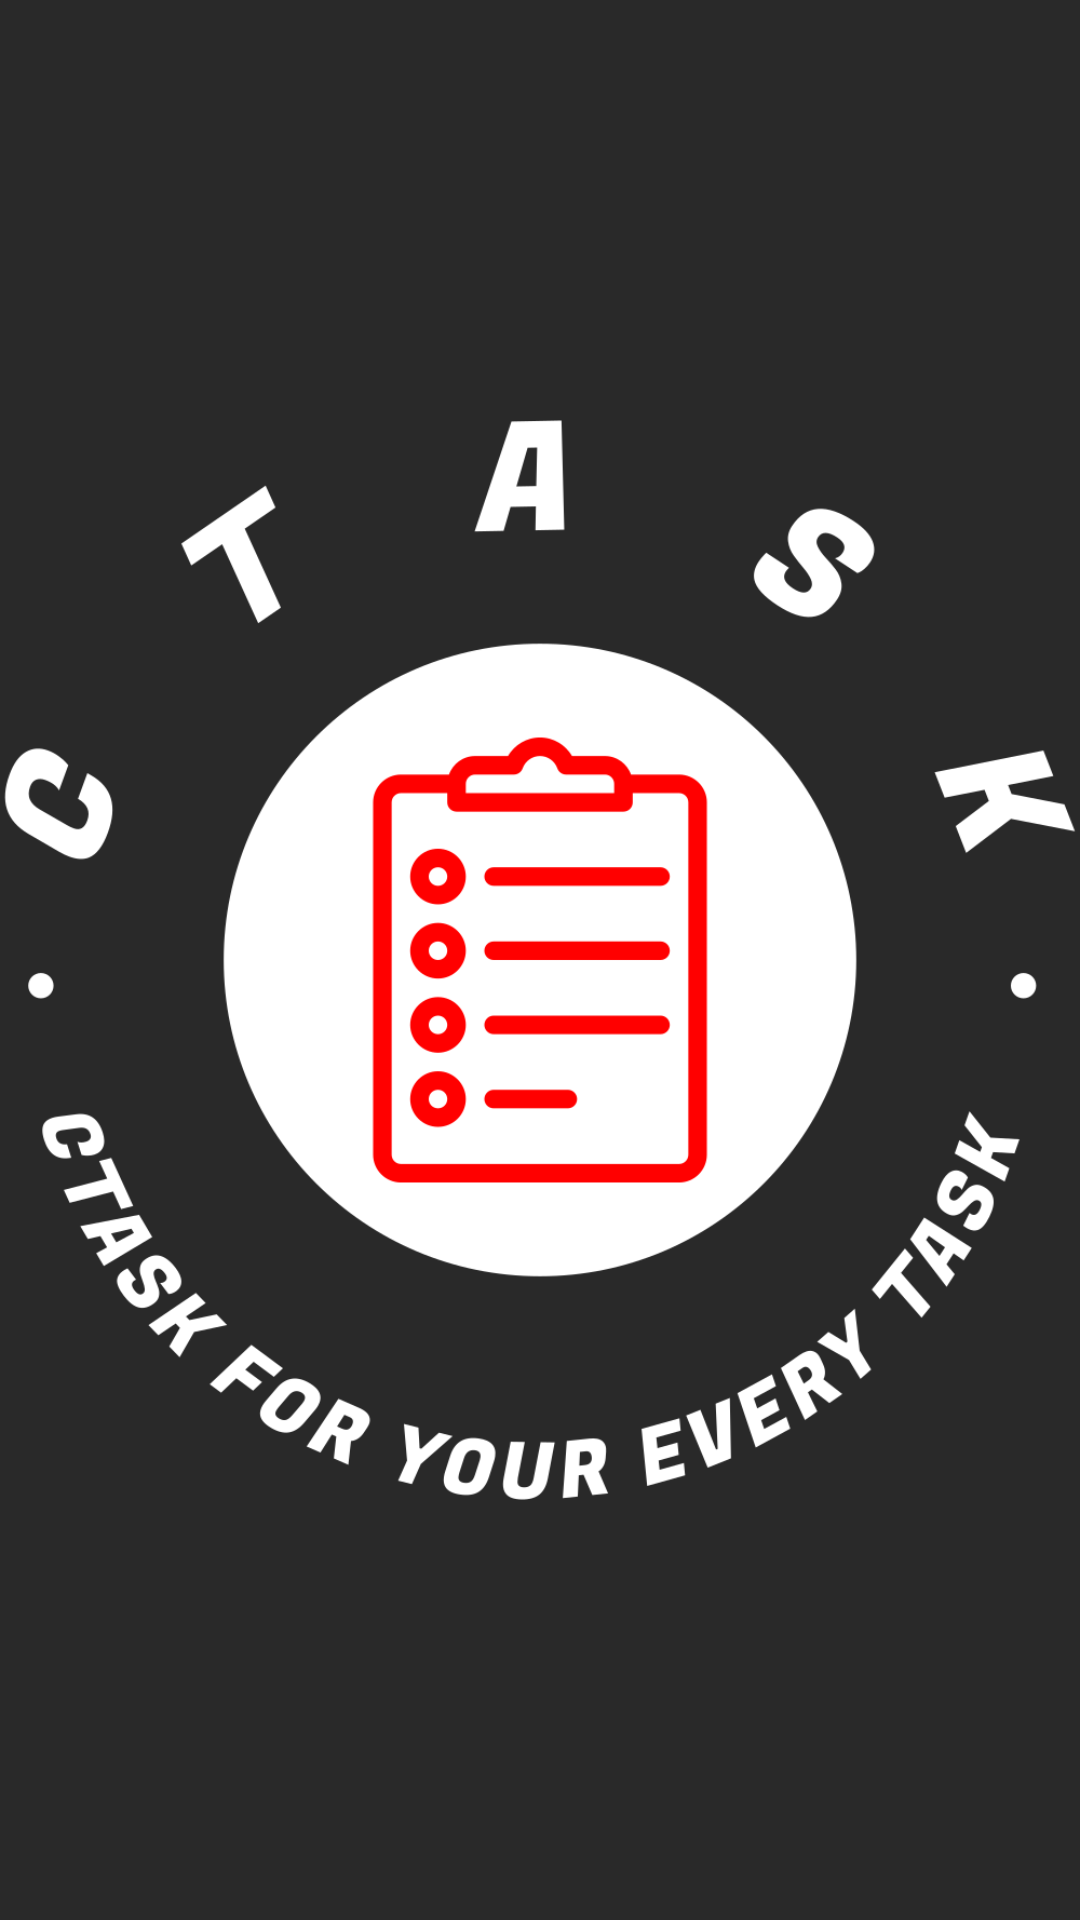

Android layout source for this screen:
<!-- AndroidManifest.xml: application theme AppTheme -->
<!-- res/layout/activity_main2.xml -->
<?xml version="1.0" encoding="utf-8"?>
<androidx.constraintlayout.widget.ConstraintLayout xmlns:android="http://schemas.android.com/apk/res/android"
    xmlns:app="http://schemas.android.com/apk/res-auto"
    xmlns:tools="http://schemas.android.com/tools"
    android:layout_width="match_parent"
    android:layout_height="match_parent"
    android:background="@color/colorPrimary"
    android:padding="@dimen/_20sdp"
    tools:context=".activities.Splash">
    <ImageView
        android:id="@+id/image"
        android:layout_width="match_parent"
        android:layout_height="500dp"
        android:src="@drawable/logo_no_background"
        app:layout_constraintTop_toTopOf="parent"
       app:layout_constraintBottom_toBottomOf="parent"/>


</androidx.constraintlayout.widget.ConstraintLayout>
<!-- resources referenced by this layout -->
<resources>
  <color name="colorPrimary">#292929</color>
  <!-- drawable logo_no_background: png bitmap (drawable, 51140 bytes) -->
  <style name="AppTheme" parent="Theme.AppCompat.Light.NoActionBar">
          <item name="colorPrimary">@color/colorPrimary</item>
          <item name="colorPrimaryDark">@color/colorPrimaryDark</item>
          <item name="colorAccent">@color/colorAccent</item>
          <item name="android:statusBarColor">@color/colorPrimary</item>
      </style>
  <color name="colorPrimaryDark">#292929</color>
  <color name="colorAccent">#2284D1</color>
</resources>
